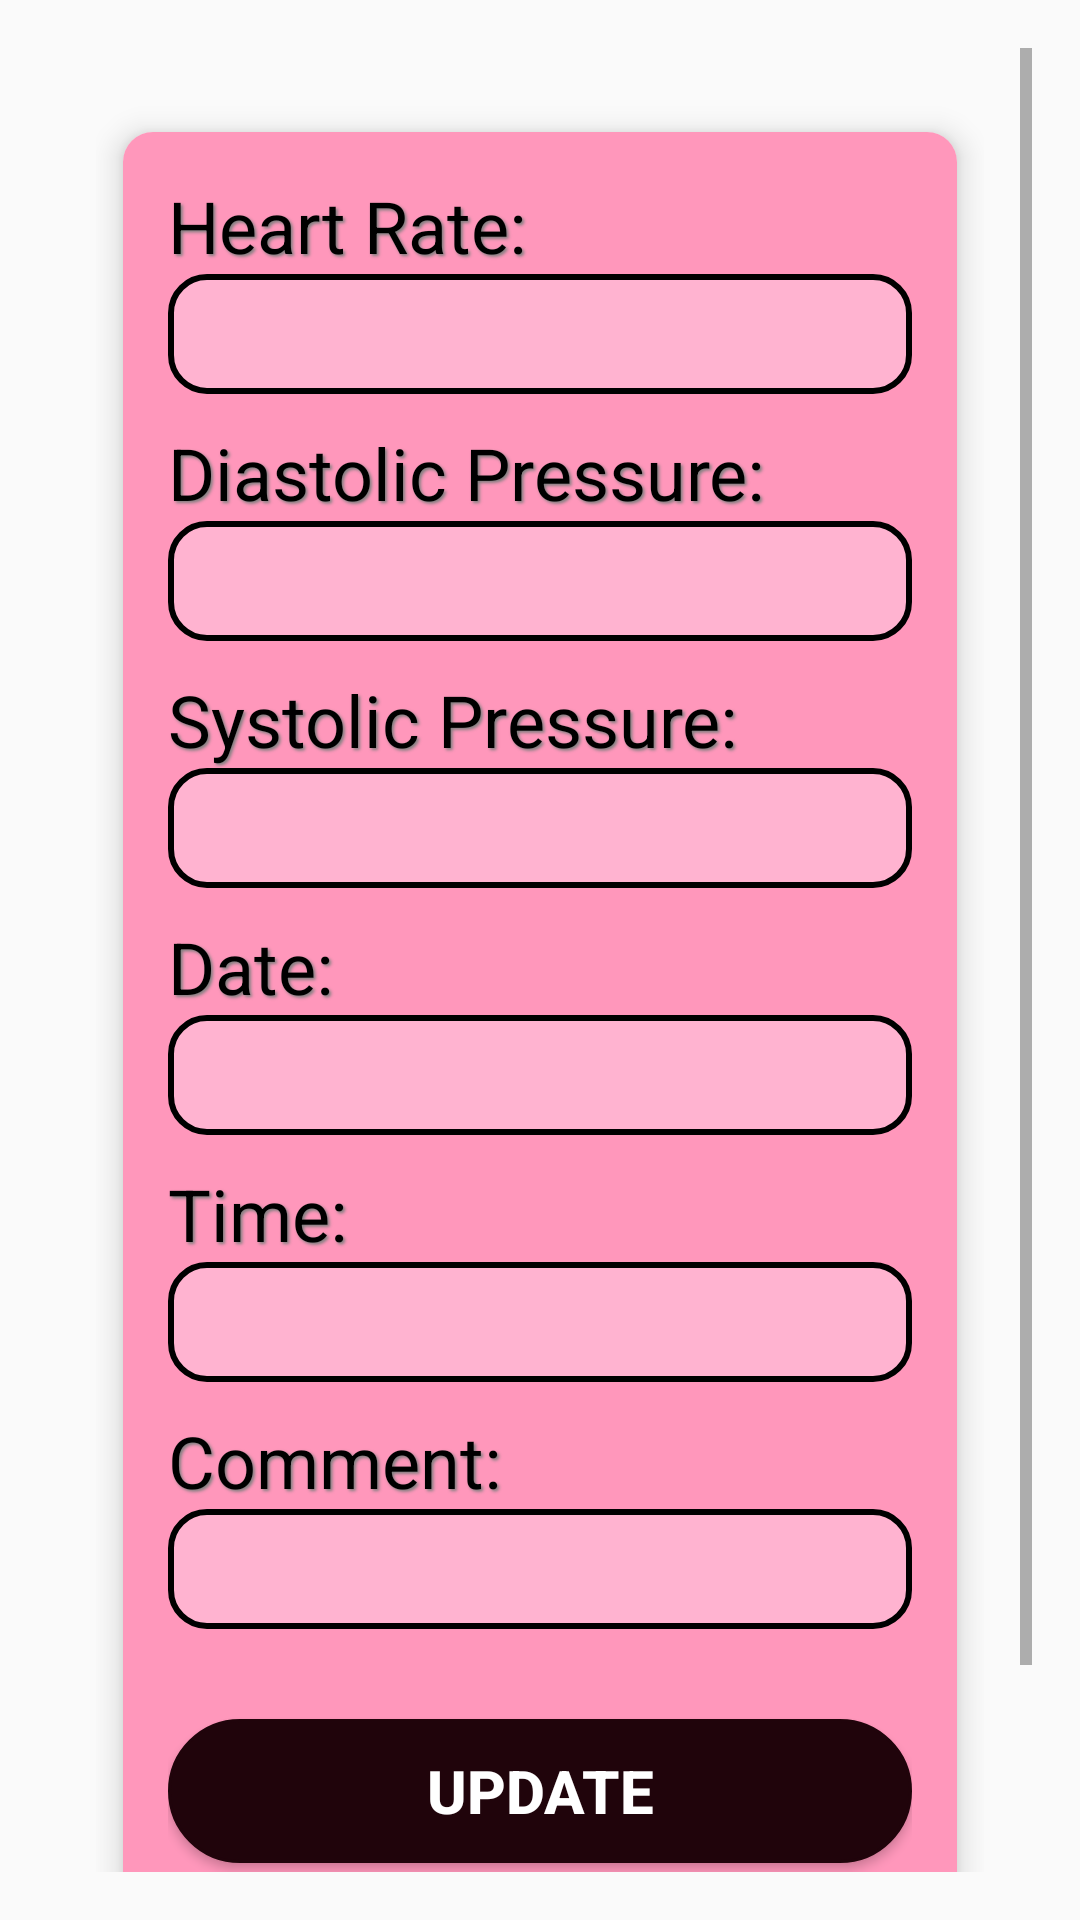

The Android layout XML behind this screen, and the referenced resources:
<!-- AndroidManifest.xml: application theme Theme.RhythymGuard -->
<!-- res/layout/main_item.xml -->
<?xml version="1.0" encoding="utf-8"?>
<ScrollView xmlns:android="http://schemas.android.com/apk/res/android"
    xmlns:app="http://schemas.android.com/apk/res-auto"
    android:layout_width="match_parent"
    android:layout_height="match_parent"
    android:background="@color/transparent"
    android:fillViewport="true"
    android:padding="16dp">

    <RelativeLayout
        android:layout_width="match_parent"
        android:layout_height="wrap_content"
        android:padding="16dp">

        <androidx.cardview.widget.CardView
            android:layout_width="match_parent"
            android:layout_height="wrap_content"
            android:layout_centerInParent="true"
            android:background="@color/transparent"
            app:cardCornerRadius="10dp"
            app:cardElevation="6dp"
            app:cardUseCompatPadding="true">

            <LinearLayout
                android:layout_width="match_parent"
                android:layout_height="wrap_content"
                android:background="#FF97BB"
                android:orientation="vertical"
                android:padding="15dp">

                <TextView
                    android:id="@+id/rate"
                    android:layout_width="match_parent"
                    android:layout_height="wrap_content"
                    android:shadowColor="#808080"
                    android:shadowDx="2"
                    android:shadowDy="2"
                    android:shadowRadius="2"
                    android:text="Heart Rate:"
                    android:textColor="@android:color/black"
                    android:textSize="24sp"
                    android:textStyle="normal" />

                <TextView
                    android:id="@+id/rate1"
                    android:layout_width="match_parent"
                    android:layout_height="40dp"
                    android:background="@drawable/teal_border"
                    android:gravity="center"
                    android:textColor="@android:color/black"
                    android:textSize="18sp" />

                <TextView
                    android:id="@+id/d_pres"
                    android:layout_width="match_parent"
                    android:layout_height="wrap_content"
                    android:layout_marginTop="10dp"
                    android:shadowColor="#808080"
                    android:shadowDx="2"
                    android:shadowDy="2"
                    android:shadowRadius="2"
                    android:text="Diastolic Pressure:"
                    android:textColor="@android:color/black"
                    android:textSize="24sp"
                    android:textStyle="normal" />

                <TextView
                    android:id="@+id/d_pres1"
                    android:layout_width="match_parent"
                    android:layout_height="40dp"
                    android:background="@drawable/teal_border"
                    android:gravity="center"
                    android:textColor="@android:color/black"
                    android:textSize="18sp" />

                <TextView
                    android:id="@+id/s_pres"
                    android:layout_width="match_parent"
                    android:layout_height="wrap_content"
                    android:layout_marginTop="10dp"
                    android:shadowColor="#808080"
                    android:shadowDx="2"
                    android:shadowDy="2"
                    android:shadowRadius="2"
                    android:text="Systolic Pressure:"
                    android:textColor="@android:color/black"
                    android:textSize="24sp"
                    android:textStyle="normal" />

                <TextView
                    android:id="@+id/s_pres1"
                    android:layout_width="match_parent"
                    android:layout_height="40dp"
                    android:background="@drawable/teal_border"
                    android:gravity="center"
                    android:textColor="@android:color/black"
                    android:textSize="18sp" />

                <TextView
                    android:id="@+id/dt"
                    android:layout_width="match_parent"
                    android:layout_height="wrap_content"
                    android:layout_marginTop="10dp"
                    android:shadowColor="#808080"
                    android:shadowDx="2"
                    android:shadowDy="2"
                    android:shadowRadius="2"
                    android:text="Date:"
                    android:textColor="@android:color/black"
                    android:textSize="24sp"
                    android:textStyle="normal" />

                <TextView
                    android:id="@+id/dt1"
                    android:layout_width="match_parent"
                    android:layout_height="40dp"
                    android:background="@drawable/teal_border"
                    android:gravity="center"
                    android:textColor="@android:color/black"
                    android:textSize="18sp" />

                <TextView
                    android:id="@+id/tm"
                    android:layout_width="match_parent"
                    android:layout_height="wrap_content"
                    android:layout_marginTop="10dp"
                    android:shadowColor="#808080"
                    android:shadowDx="2"
                    android:shadowDy="2"
                    android:shadowRadius="2"
                    android:text="Time:"
                    android:textColor="@android:color/black"
                    android:textSize="24sp"
                    android:textStyle="normal" />

                <TextView
                    android:id="@+id/tm1"
                    android:layout_width="match_parent"
                    android:layout_height="40dp"
                    android:background="@drawable/teal_border"
                    android:gravity="center"
                    android:textColor="@android:color/black"
                    android:textSize="18sp" />

                <TextView
                    android:id="@+id/commentLabel"
                    android:layout_width="match_parent"
                    android:layout_height="wrap_content"
                    android:layout_marginTop="10dp"
                    android:shadowColor="#808080"
                    android:shadowDx="2"
                    android:shadowDy="2"
                    android:shadowRadius="2"
                    android:text="Comment:"
                    android:textColor="@android:color/black"
                    android:textSize="24sp"
                    android:textStyle="normal" />

                <TextView
                    android:id="@+id/comment"
                    android:layout_width="match_parent"
                    android:layout_height="40dp"
                    android:background="@drawable/teal_border"
                    android:gravity="center"
                    android:textColor="@android:color/black"
                    android:textSize="18sp" />


                <Button
                    android:id="@+id/btn1"
                    android:layout_width="match_parent"
                    android:layout_height="wrap_content"
                    android:layout_marginTop="30dp"
                    android:background="@drawable/rounded"
                    android:backgroundTint="#20040B"
                    android:text="UPDATE"
                    android:textColor="@android:color/white"
                    android:textSize="20sp"
                    android:textStyle="bold" />

                <Button
                    android:id="@+id/btn2"
                    android:layout_width="match_parent"
                    android:layout_height="wrap_content"
                    android:layout_marginTop="10dp"
                    android:background="@drawable/rounded"
                    android:backgroundTint="#DD335A"
                    android:text="DELETE"
                    android:textColor="@android:color/white"
                    android:textSize="20sp"
                    android:textStyle="bold" />

            </LinearLayout>

        </androidx.cardview.widget.CardView>
    </RelativeLayout>
</ScrollView>
<!-- resources referenced by this layout -->
<resources>
  <color name="transparent">#00000000</color>
  <!-- drawable rounded (drawable-v24) -->
  <?xml version="1.0" encoding="utf-8"?>
  <shape xmlns:android="http://schemas.android.com/apk/res/android">
  <solid android:color="#FFFFFF"/>
      <stroke
          android:width="1dp"
          android:color="#2F6699"/>
      <corners
          android:radius="40dp"/>
  
  </shape>
  <!-- drawable teal_border (drawable-v24) -->
  <shape xmlns:android="http://schemas.android.com/apk/res/android">
      <solid android:color="#FFB3D0" />
      <stroke
          android:width="2dp"
          android:color="@color/black" />
      <corners android:radius="12dp" />
  </shape>
  <style name="Theme.RhythymGuard" parent="Theme.AppCompat.Light.NoActionBar">
          
          <item name="colorPrimary">@color/purple_500</item>
          <item name="colorPrimaryVariant">@color/purple_700</item>
          <item name="colorOnPrimary">@color/white</item>
          
          <item name="colorSecondary">@color/teal_200</item>
          <item name="colorSecondaryVariant">@color/teal_700</item>
          <item name="colorOnSecondary">@color/black</item>
          
          <item name="android:statusBarColor">?attr/colorPrimaryVariant</item>
          
      </style>
  <color name="black">#FF000000</color>
  <color name="purple_500">#FF6200EE</color>
  <color name="purple_700">#FF3700B3</color>
  <color name="white">#FFFFFFFF</color>
  <color name="teal_200">#FF03DAC5</color>
  <color name="teal_700">#FF018786</color>
</resources>
